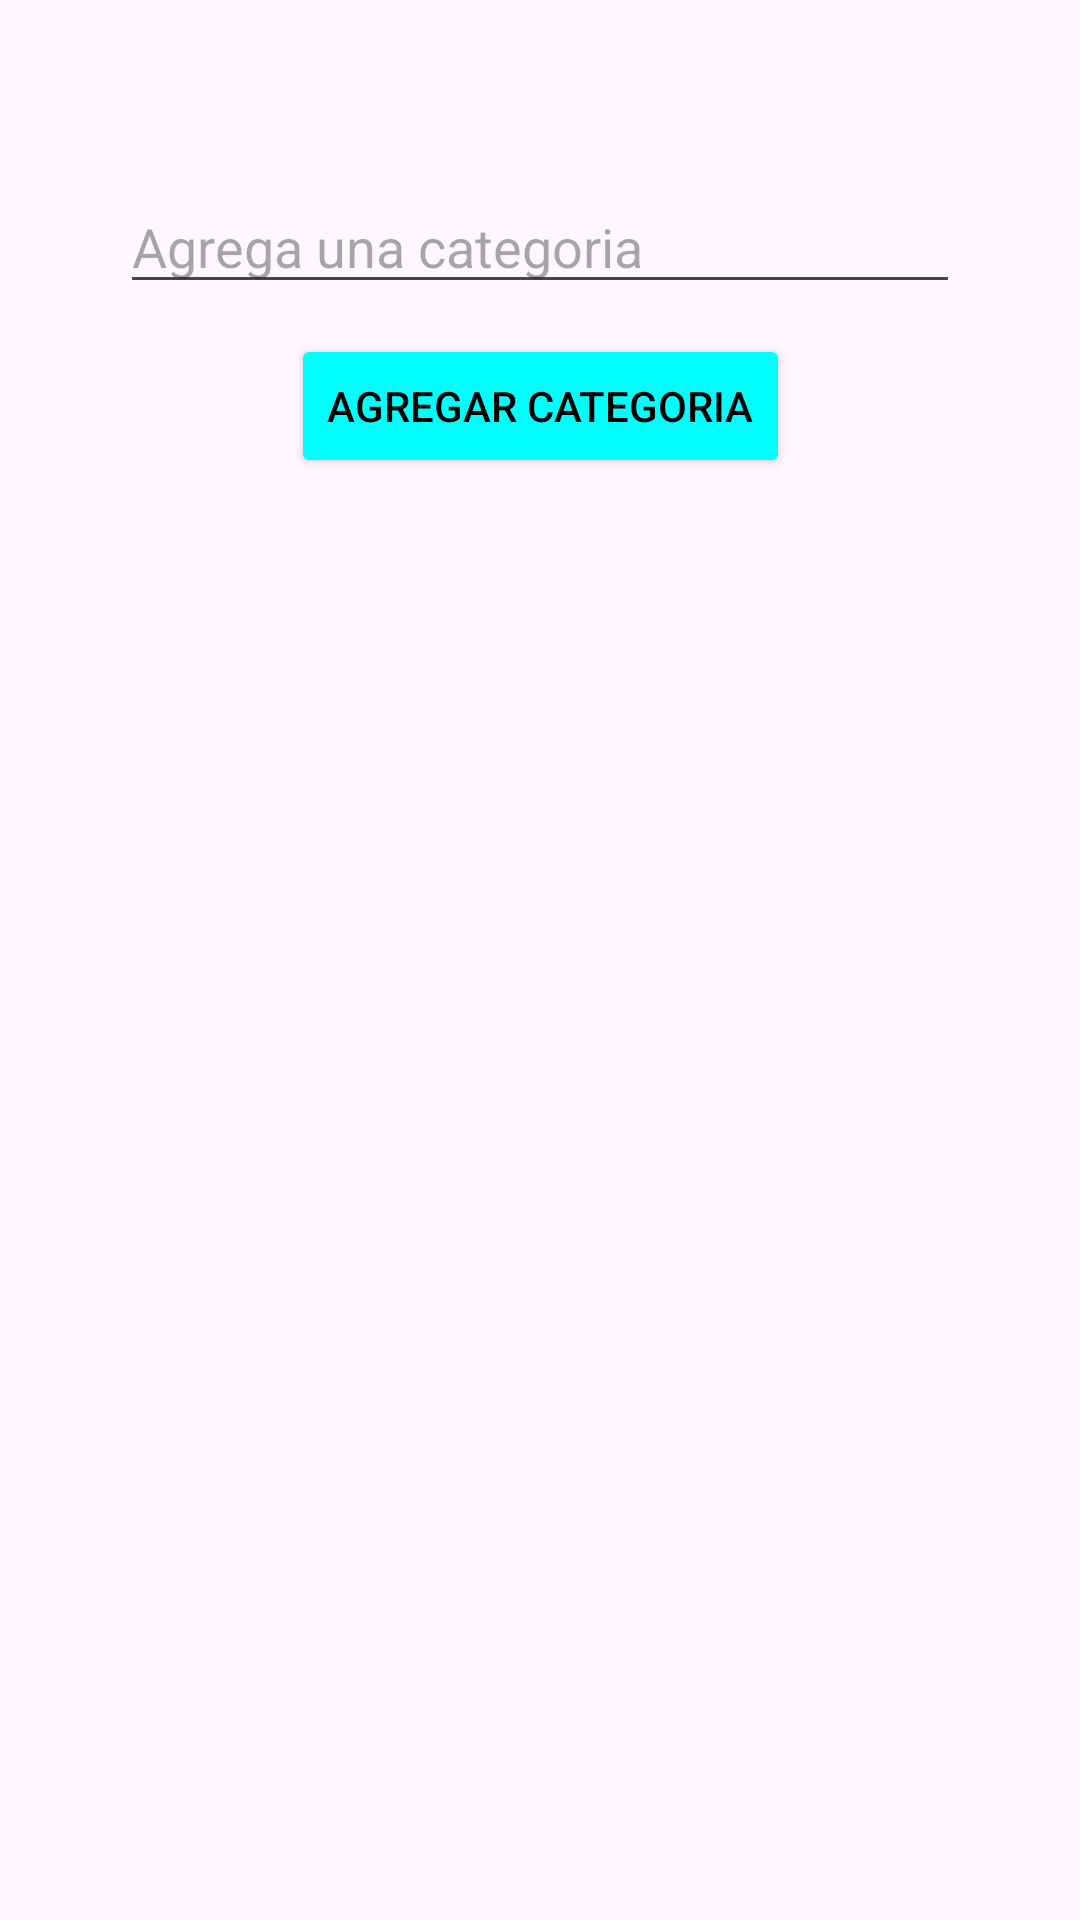

Produce the Android XML layout that renders to this screen, including the resource entries it uses.
<!-- AndroidManifest.xml: application theme Theme.Relaciones_y_consultas -->
<!-- res/layout/activity_add_category.xml -->
<?xml version="1.0" encoding="utf-8"?>
<androidx.constraintlayout.widget.ConstraintLayout xmlns:android="http://schemas.android.com/apk/res/android"
    xmlns:app="http://schemas.android.com/apk/res-auto"
    xmlns:tools="http://schemas.android.com/tools"
    android:id="@+id/main"
    android:layout_width="match_parent"
    android:layout_height="match_parent"
    android:padding="40dp"
    tools:context=".view.AddCategoryActivity">

    <EditText
        android:id="@+id/etCategoryName"
        android:layout_width="0dp"
        android:layout_height="wrap_content"
        android:hint="Agrega una categoria"
        android:layout_marginTop="20dp"
        app:layout_constraintTop_toTopOf="parent"
        app:layout_constraintStart_toStartOf="parent"
        app:layout_constraintEnd_toEndOf="parent" />

    <Button
        android:id="@+id/btnSaveCategory"
        android:layout_width="wrap_content"
        android:layout_height="wrap_content"
        android:text="Agregar Categoria"
        android:layout_marginTop="10dp"
        app:layout_constraintTop_toBottomOf="@id/etCategoryName"
        app:layout_constraintStart_toStartOf="parent"
        app:layout_constraintEnd_toEndOf="parent"
        android:backgroundTint="@color/blue"
        android:textColor="@color/black"/>

</androidx.constraintlayout.widget.ConstraintLayout>
<!-- resources referenced by this layout -->
<resources>
  <color name="black">#FF000000</color>
  <color name="blue">#00FFFC</color>
  <style name="Theme.Relaciones_y_consultas" parent="Base.Theme.Relaciones_y_consultas" />
  <style name="Base.Theme.Relaciones_y_consultas" parent="Theme.Material3.DayNight.NoActionBar">
          
          
      </style>
</resources>
